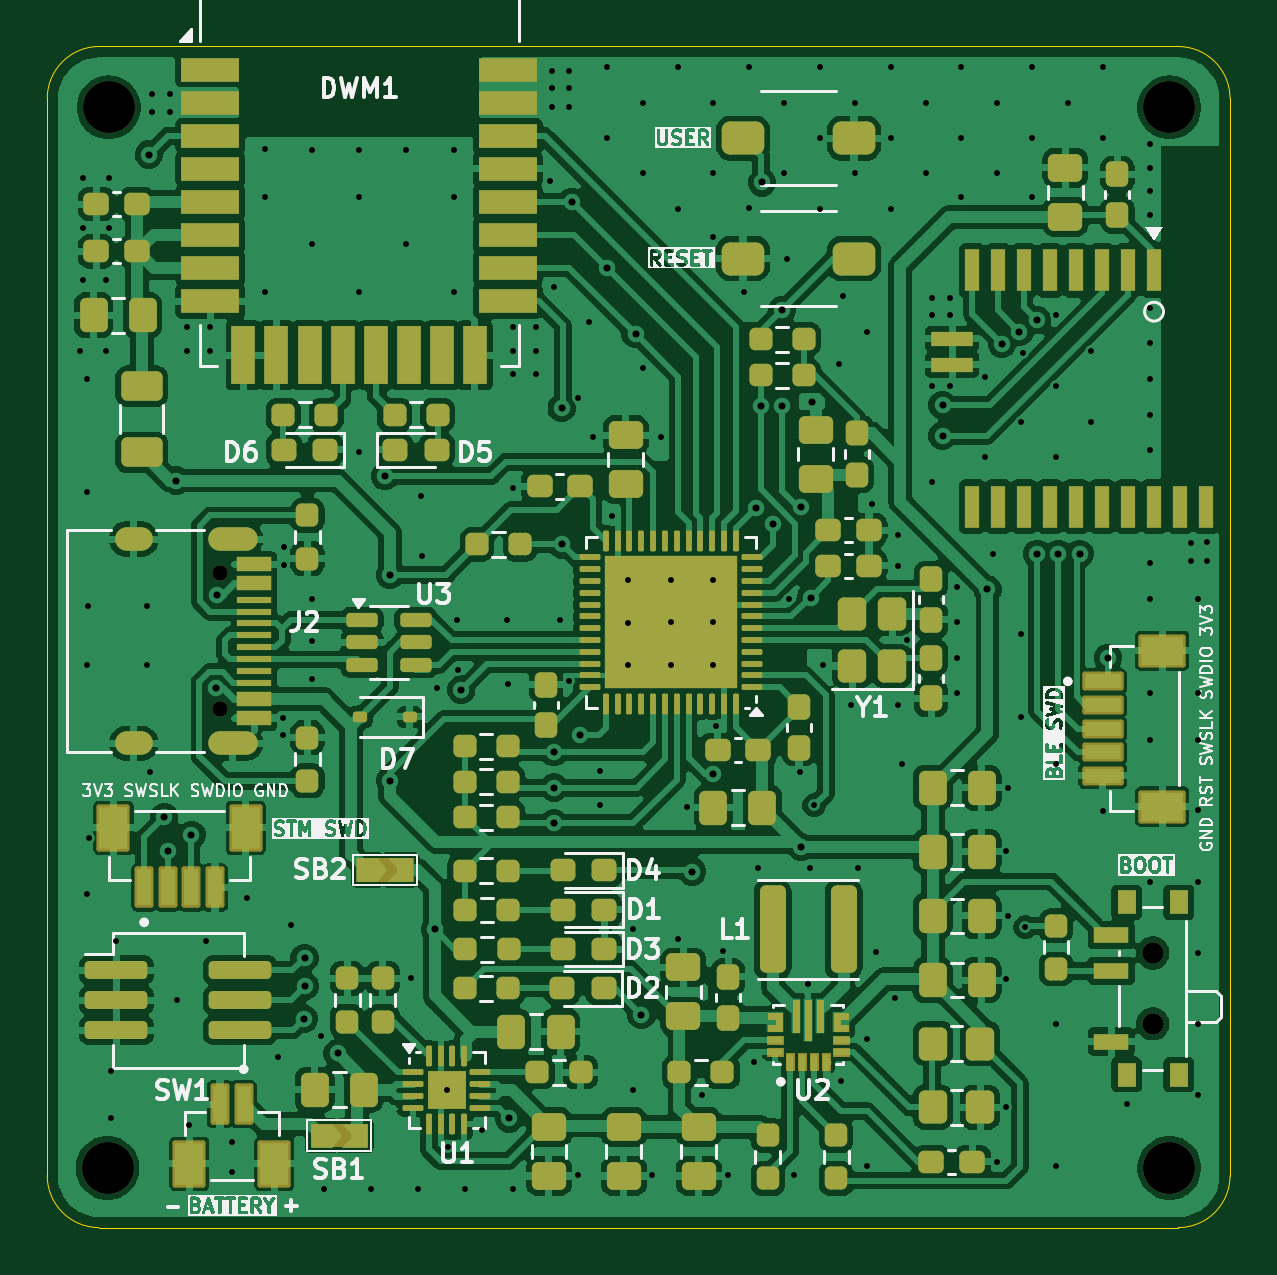
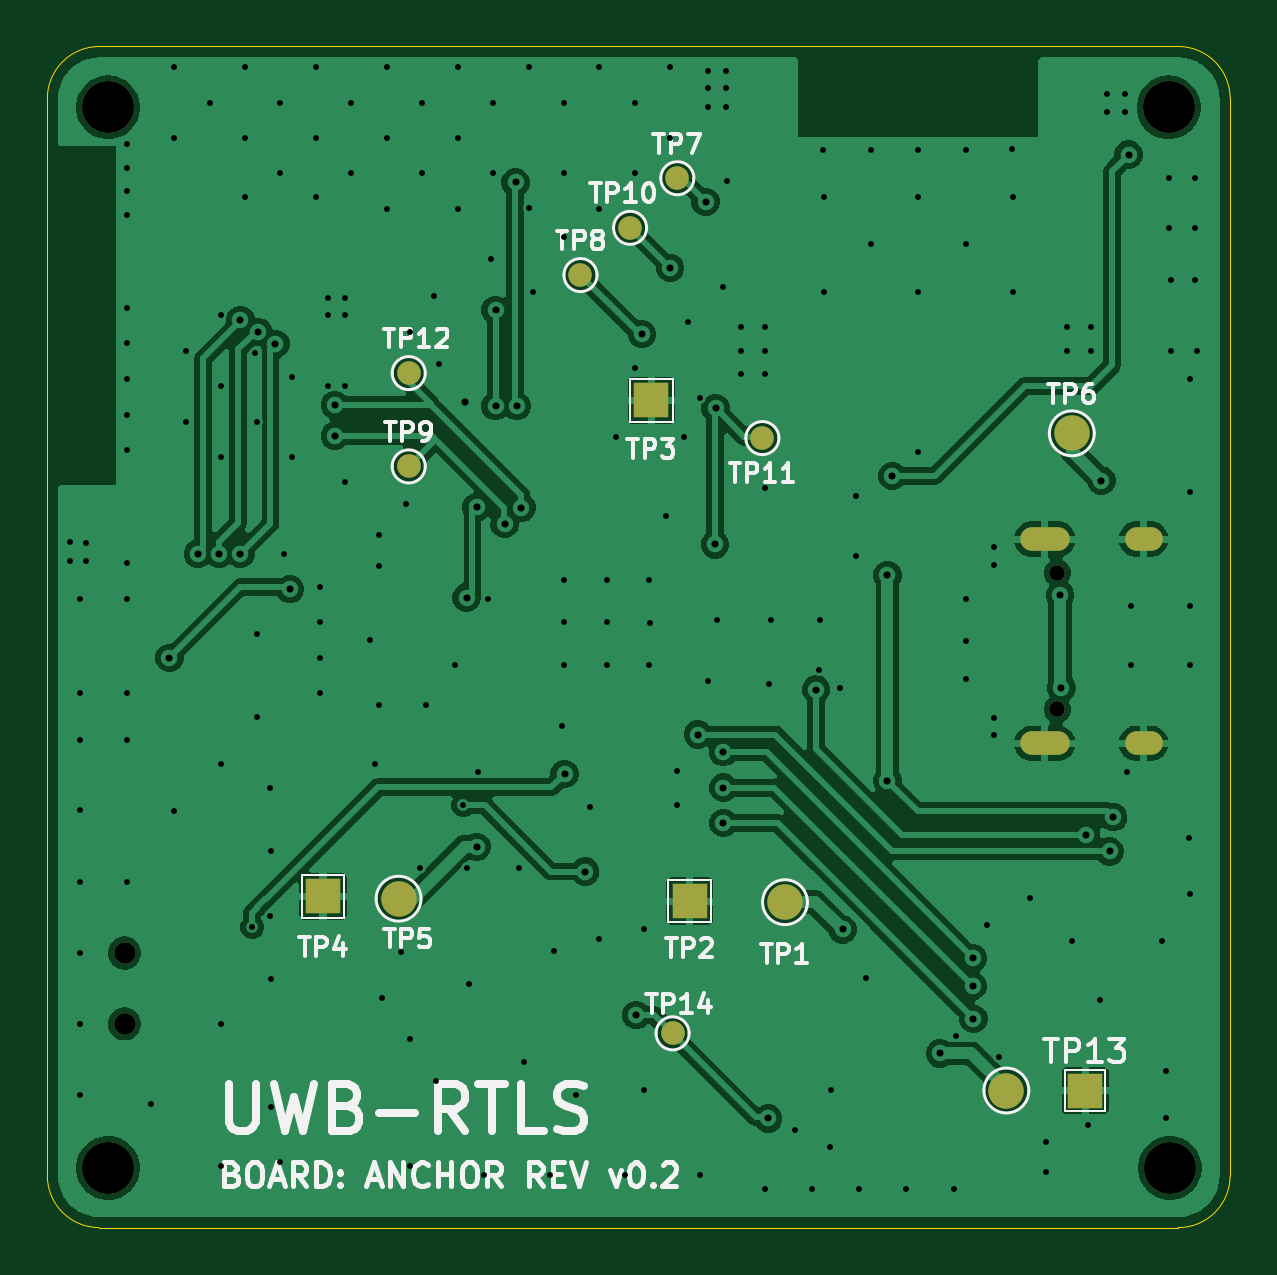
Circuit board: 8 layer files. Board 50.1 x 50.0 mm.
- bottom_copper: anchor-B_Cu.gbl (108272 bytes)
- bottom_mask: anchor-B_Mask.gbs (1794 bytes)
- bottom_silk: anchor-B_Silkscreen.gbo (35337 bytes)
- outline: anchor-Edge_Cuts.gm1 (993 bytes)
- top_copper: anchor-F_Cu.gtl (339834 bytes)
- top_mask: anchor-F_Mask.gts (19538 bytes)
- top_silk: anchor-F_Silkscreen.gto (139793 bytes)
- drill: anchor.drl (4989 bytes)

=== bottom_copper: anchor-B_Cu.gbl (108272 bytes, source omitted) ===
=== bottom_mask: anchor-B_Mask.gbs ===
%TF.GenerationSoftware,KiCad,Pcbnew,9.0.4*%
%TF.CreationDate,2025-11-04T12:24:42+07:00*%
%TF.ProjectId,anchor,616e6368-6f72-42e6-9b69-6361645f7063,rev?*%
%TF.SameCoordinates,Original*%
%TF.FileFunction,Soldermask,Bot*%
%TF.FilePolarity,Negative*%
%FSLAX46Y46*%
G04 Gerber Fmt 4.6, Leading zero omitted, Abs format (unit mm)*
G04 Created by KiCad (PCBNEW 9.0.4) date 2025-11-04 12:24:42*
%MOMM*%
%LPD*%
G01*
G04 APERTURE LIST*
%ADD10C,2.200000*%
%ADD11C,0.650000*%
%ADD12O,2.100000X1.000000*%
%ADD13O,1.600000X1.000000*%
%ADD14C,0.900000*%
%ADD15C,1.000000*%
%ADD16R,1.500000X1.500000*%
%ADD17C,1.500000*%
G04 APERTURE END LIST*
D10*
%TO.C,H3*%
X194850000Y-110100000D03*
%TD*%
%TO.C,H1*%
X194900000Y-65200000D03*
%TD*%
D11*
%TO.C,J2*%
X199613250Y-84910000D03*
X199613250Y-90690000D03*
D12*
X200143250Y-83480000D03*
D13*
X195963250Y-83480000D03*
D12*
X200143250Y-92120000D03*
D13*
X195963250Y-92120000D03*
%TD*%
D14*
%TO.C,SW3*%
X239100000Y-104000000D03*
X239100000Y-101000000D03*
%TD*%
D10*
%TO.C,H2*%
X239800000Y-65200000D03*
%TD*%
D15*
%TO.C,TP7*%
X215700000Y-68200000D03*
%TD*%
D16*
%TO.C,TP13*%
X198430000Y-106820000D03*
%TD*%
D17*
%TO.C,TP6*%
X199000000Y-79000000D03*
%TD*%
D16*
%TO.C,TP3*%
X216800000Y-77600000D03*
%TD*%
D10*
%TO.C,H4*%
X239800000Y-110100000D03*
%TD*%
D17*
%TO.C,TP15*%
X201770000Y-106820000D03*
%TD*%
D15*
%TO.C,TP10*%
X217700000Y-70300000D03*
%TD*%
%TO.C,TP9*%
X227071250Y-80400000D03*
%TD*%
D16*
%TO.C,TP4*%
X230700000Y-98600000D03*
%TD*%
D17*
%TO.C,TP5*%
X227500000Y-98700000D03*
%TD*%
%TO.C,TP1*%
X211142224Y-98847500D03*
%TD*%
D15*
%TO.C,TP8*%
X219800000Y-72300000D03*
%TD*%
%TO.C,TP11*%
X212100000Y-79200000D03*
%TD*%
%TO.C,TP12*%
X227071250Y-76450000D03*
%TD*%
D16*
%TO.C,TP2*%
X215180000Y-98802500D03*
%TD*%
D15*
%TO.C,TP14*%
X215900000Y-104400000D03*
%TD*%
M02*

=== bottom_silk: anchor-B_Silkscreen.gbo (35337 bytes, source omitted) ===
=== outline: anchor-Edge_Cuts.gm1 ===
%TF.GenerationSoftware,KiCad,Pcbnew,9.0.4*%
%TF.CreationDate,2025-11-04T12:24:42+07:00*%
%TF.ProjectId,anchor,616e6368-6f72-42e6-9b69-6361645f7063,rev?*%
%TF.SameCoordinates,Original*%
%TF.FileFunction,Profile,NP*%
%FSLAX46Y46*%
G04 Gerber Fmt 4.6, Leading zero omitted, Abs format (unit mm)*
G04 Created by KiCad (PCBNEW 9.0.4) date 2025-11-04 12:24:42*
%MOMM*%
%LPD*%
G01*
G04 APERTURE LIST*
%TA.AperFunction,Profile*%
%ADD10C,0.050000*%
%TD*%
G04 APERTURE END LIST*
D10*
X192295726Y-64823269D02*
G75*
G02*
X194495726Y-62623326I2199974J-31D01*
G01*
X242369994Y-64823269D02*
X242369994Y-110425000D01*
X240169994Y-62623269D02*
G75*
G02*
X242369931Y-64823269I6J-2199931D01*
G01*
X194495726Y-112625000D02*
G75*
G02*
X192295700Y-110425000I-26J2200000D01*
G01*
X192295726Y-110425000D02*
X192295726Y-64823269D01*
X194495726Y-62623269D02*
X240169994Y-62623269D01*
X240169994Y-112625000D02*
X194495726Y-112625000D01*
X242369994Y-110425000D02*
G75*
G02*
X240169994Y-112624994I-2199994J0D01*
G01*
M02*

=== top_copper: anchor-F_Cu.gtl (339834 bytes, source omitted) ===
=== top_mask: anchor-F_Mask.gts (19538 bytes, source omitted) ===
=== top_silk: anchor-F_Silkscreen.gto (139793 bytes, source omitted) ===
=== drill: anchor.drl ===
M48
; DRILL file {KiCad 9.0.4} date 2025-11-04T12:24:44+0700
; FORMAT={-:-/ absolute / metric / decimal}
; #@! TF.CreationDate,2025-11-04T12:24:44+07:00
; #@! TF.GenerationSoftware,Kicad,Pcbnew,9.0.4
; #@! TF.FileFunction,MixedPlating,1,2
FMAT,2
METRIC
; #@! TA.AperFunction,Plated,PTH,ViaDrill
T1C0.250
; #@! TA.AperFunction,Plated,PTH,ViaDrill
T2C0.300
; #@! TA.AperFunction,Plated,PTH,ComponentDrill
T3C0.600
; #@! TA.AperFunction,NonPlated,NPTH,ComponentDrill
T4C0.650
; #@! TA.AperFunction,NonPlated,NPTH,ComponentDrill
T5C0.900
; #@! TA.AperFunction,NonPlated,NPTH,ComponentDrill
T6C2.200
%
G90
G05
T1
X193.7Y-75.5
X193.8Y-68.2
X193.8Y-70.3
X193.8Y-72.5
X194.0Y-76.7
X194.0Y-81.5
X194.0Y-88.8
X194.0Y-98.5
X194.013Y-86.3
X194.05Y-96.15
X194.8Y-72.5
X194.8Y-75.5
X194.9Y-68.2
X194.9Y-70.3
X195.0Y-106.0
X195.0Y-108.0
X195.2Y-100.5
X196.513Y-86.3
X196.513Y-88.8
X196.65Y-93.35
X196.75Y-64.65
X196.75Y-65.4
X197.5Y-64.65
X197.5Y-65.4
X197.8Y-103.0
X198.2Y-74.5
X198.2Y-75.5
X198.3Y-108.3
X199.0Y-100.5
X199.2Y-74.5
X199.2Y-75.5
X200.1Y-109.0
X200.1Y-110.25
X200.75Y-98.675
X201.5Y-69.0
X201.5Y-73.0
X201.525Y-66.975
X202.07Y-105.4
X202.28Y-91.06
X202.28Y-91.78
X202.31Y-83.8
X202.31Y-84.56
X202.6Y-99.8
X203.5Y-67.0
X203.5Y-71.0
X203.5Y-86.0
X203.5Y-87.8
X203.5Y-89.4
X203.9Y-104.5
X204.0Y-111.0
X205.5Y-67.025
X205.5Y-69.0
X205.5Y-73.0
X205.5Y-79.8
X206.0Y-111.0
X207.5Y-67.0
X207.5Y-71.0
X207.7Y-102.05
X208.0Y-111.0
X208.125Y-81.65
X208.15Y-84.2
X208.8Y-89.8
X209.2Y-106.815
X209.25Y-109.2
X209.5Y-69.0
X209.5Y-73.0
X209.525Y-67.0
X209.65Y-86.9
X209.7Y-89.0
X210.0Y-111.0
X210.7Y-108.5
X211.75Y-86.9
X211.8Y-89.6
X212.0Y-74.5
X212.0Y-75.5
X212.0Y-76.5
X212.0Y-81.3
X212.0Y-111.0
X213.0Y-74.5
X213.0Y-75.5
X213.0Y-76.5
X213.6Y-68.3
X213.65Y-63.65
X213.65Y-64.4
X213.65Y-65.2
X213.75Y-72.8
X214.0Y-86.9
X214.4Y-63.65
X214.4Y-64.4
X214.4Y-65.2
X214.4Y-89.5
X214.75Y-77.5
X214.75Y-110.39
X215.25Y-74.3
X215.4Y-79.15
X215.7Y-93.3
X215.7Y-94.75
X216.0Y-63.5
X216.0Y-66.5
X216.2Y-82.5
X216.872Y-87.024
X216.894Y-85.2
X216.894Y-88.8
X217.1Y-100.0
X217.1Y-106.8
X217.5Y-65.0
X217.5Y-68.0
X217.5Y-76.25
X217.9Y-110.4
X218.3Y-79.15
X218.694Y-85.2
X218.694Y-87.0
X218.694Y-88.8
X219.0Y-63.5
X219.0Y-69.5
X219.0Y-100.425
X219.4Y-94.8
X220.0Y-107.0
X220.494Y-85.2
X220.494Y-87.0
X220.494Y-88.8
X220.5Y-65.0
X220.5Y-68.0
X220.5Y-70.7
X220.6Y-91.4
X220.9Y-100.9
X221.1Y-110.4
X221.8Y-73.0
X222.0Y-63.5
X222.0Y-69.45
X222.2Y-105.6
X222.4Y-97.4
X223.5Y-65.0
X223.5Y-68.0
X223.6Y-71.6
X223.711Y-86.0
X223.9Y-110.4
X224.155Y-93.345
X224.5Y-102.311
X224.6Y-97.4
X224.762Y-94.737
X225.0Y-63.5
X225.0Y-66.5
X225.0Y-69.5
X225.121Y-88.81
X225.806Y-76.073
X225.9Y-106.4
X226.0Y-73.2
X226.321Y-90.5
X226.5Y-65.0
X226.5Y-68.0
X226.6Y-97.4
X227.0Y-74.7
X227.0Y-104.65
X227.0Y-110.0
X227.2Y-82.0
X227.4Y-100.95
X228.0Y-63.5
X228.0Y-66.5
X228.0Y-69.5
X228.2Y-102.9
X228.321Y-83.3
X228.321Y-84.6
X228.321Y-90.5
X228.5Y-93.0
X228.692Y-87.749
X229.5Y-65.0
X229.5Y-68.0
X229.75Y-73.25
X229.75Y-74.0
X229.75Y-77.0
X229.77Y-81.05
X230.5Y-73.25
X230.5Y-74.0
X230.5Y-77.0
X230.821Y-85.5
X230.821Y-87.0
X230.821Y-88.5
X230.821Y-90.0
X231.0Y-63.5
X231.0Y-66.5
X231.0Y-69.0
X232.0Y-76.6
X232.0Y-80.0
X232.33Y-84.1
X232.5Y-65.0
X232.5Y-68.0
X232.5Y-109.831
X232.9Y-96.7
X232.9Y-102.1
X232.9Y-107.5
X232.95Y-94.0
X232.95Y-99.45
X233.5Y-78.5
X233.5Y-87.5
X233.5Y-91.0
X233.593Y-75.593
X233.7Y-99.9
X234.0Y-63.5
X234.0Y-66.5
X234.0Y-69.0
X235.0Y-74.0
X235.0Y-77.0
X235.0Y-80.0
X235.0Y-93.0
X235.0Y-104.0
X235.0Y-110.0
X235.5Y-65.0
X236.5Y-75.5
X236.5Y-78.5
X237.0Y-63.5
X237.0Y-66.5
X237.0Y-95.0
X238.0Y-107.4
X239.0Y-66.75
X239.0Y-67.75
X239.0Y-68.75
X239.0Y-69.75
X239.0Y-73.7
X239.0Y-75.175
X239.0Y-76.7
X239.0Y-78.225
X239.0Y-79.7
X239.0Y-84.5
X239.0Y-86.0
X239.0Y-90.0
X239.0Y-92.0
X239.0Y-98.0
X240.725Y-83.65
X240.725Y-84.4
X241.0Y-86.0
X241.0Y-90.0
X241.0Y-92.0
X241.0Y-94.95
X241.0Y-98.0
X241.0Y-101.0
X241.0Y-104.0
X241.0Y-107.0
X241.4Y-83.6
X241.4Y-84.4
T2
X196.6Y-67.2
X197.25Y-95.25
X197.4Y-96.7
X197.75Y-81.0
X198.4Y-96.0
X199.442Y-89.781
X199.491Y-85.85
X203.162Y-103.787
X203.188Y-101.212
X203.2Y-102.4
X204.585Y-105.25
X206.598Y-80.81
X206.805Y-85.0
X206.805Y-93.7
X208.7Y-100.0
X209.825Y-89.85
X211.85Y-108.0
X213.75Y-92.5
X213.75Y-94.0
X213.75Y-95.5
X214.076Y-77.931
X214.1Y-83.7
X214.5Y-69.2
X214.83Y-91.75
X216.0Y-72.0
X217.2Y-74.8
X217.45Y-103.625
X219.6Y-97.55
X220.475Y-93.425
X222.3Y-82.15
X222.496Y-77.85
X222.55Y-68.375
X223.009Y-82.842
X223.396Y-73.779
X223.396Y-77.85
X224.2Y-96.5
X224.201Y-82.125
X224.621Y-85.954
X224.671Y-77.66
X230.2Y-77.8
X230.2Y-79.1
X232.1Y-85.6
X232.711Y-75.212
X233.453Y-74.701
X234.2Y-74.2
X234.2Y-84.1
X235.1Y-84.1
X236.0Y-84.1
X237.2Y-88.5
T4
X199.613Y-84.91
X199.613Y-90.69
T5
X239.1Y-101.0
X239.1Y-104.0
T6
X194.85Y-110.1
X194.9Y-65.2
X239.8Y-65.2
X239.8Y-110.1
T3
G00X196.263Y-83.48
M15
G01X195.663Y-83.48
M16
G05
G00X196.263Y-92.12
M15
G01X195.663Y-92.12
M16
G05
G00X200.693Y-83.48
M15
G01X199.593Y-83.48
M16
G05
G00X200.693Y-92.12
M15
G01X199.593Y-92.12
M16
G05
M30
